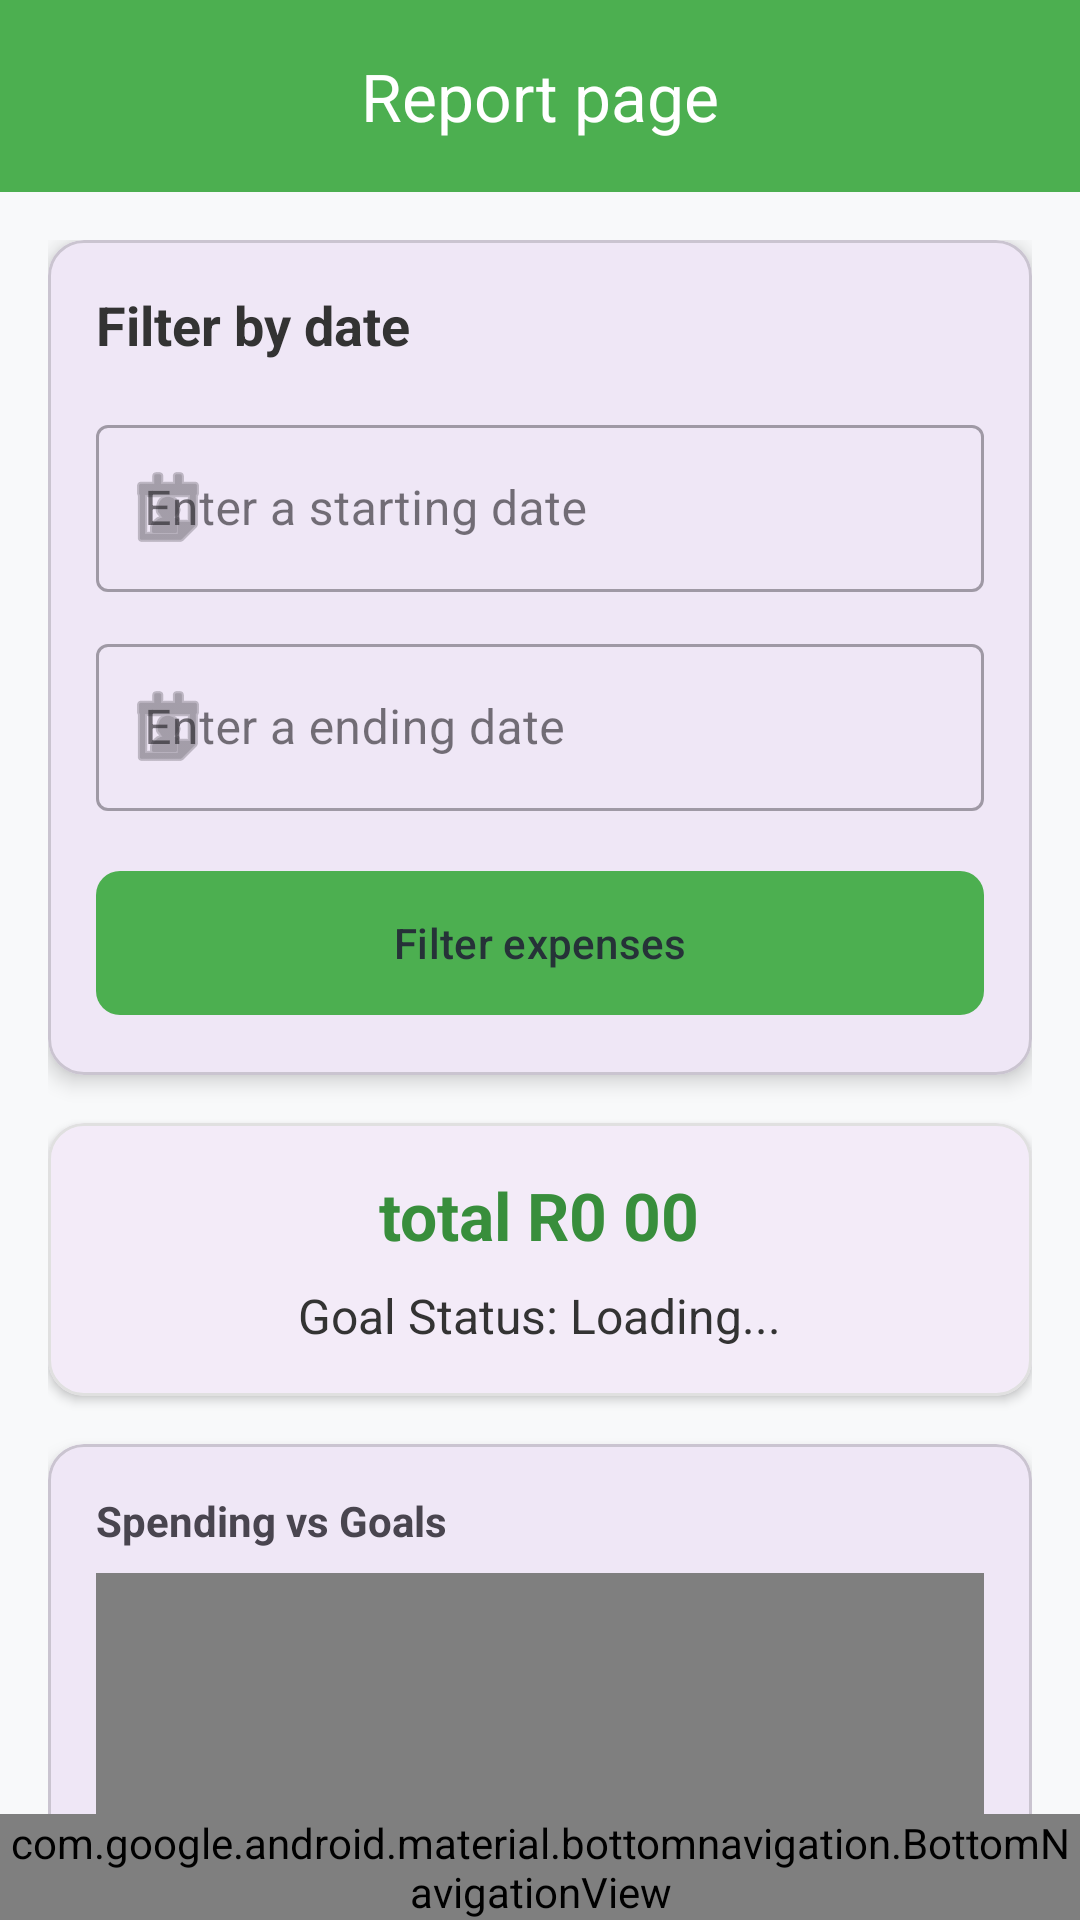

Write the Android layout XML for this screen, with the resource values it uses.
<!-- AndroidManifest.xml: application theme Theme.PROG7313KTPBudgetingApp -->
<!-- res/layout/activity_report_page.xml -->
<?xml version="1.0" encoding="utf-8"?>
<androidx.coordinatorlayout.widget.CoordinatorLayout xmlns:android="http://schemas.android.com/apk/res/android"
    xmlns:app="http://schemas.android.com/apk/res-auto"
    xmlns:tools="http://schemas.android.com/tools"
    android:id="@+id/main"
    android:layout_width="match_parent"
    android:layout_height="match_parent"
    android:background="#F8F9FA"
    tools:context=".ReportPage"
    tools:ignore="VisualLintSystemUi">

    <com.google.android.material.appbar.AppBarLayout
        android:layout_width="match_parent"
        android:layout_height="wrap_content"
        android:theme="@style/ThemeOverlay.MaterialComponents.Dark.ActionBar">

        <com.google.android.material.appbar.MaterialToolbar
            android:id="@+id/toolbar"
            android:layout_width="match_parent"
            android:layout_height="?attr/actionBarSize"
            android:background="#4CAF50"
            app:title="Report page"
            app:titleCentered="true"
            app:titleTextColor="#FFFFFF" />
    </com.google.android.material.appbar.AppBarLayout>

    <androidx.core.widget.NestedScrollView
        android:layout_width="match_parent"
        android:layout_height="match_parent"
        android:clipToPadding="false"
        android:paddingBottom="80dp"
        app:layout_behavior="@string/appbar_scrolling_view_behavior">

        <LinearLayout
            android:layout_width="match_parent"
            android:layout_height="wrap_content"
            android:orientation="vertical"
            android:padding="16dp">

            
            <com.google.android.material.card.MaterialCardView
                android:layout_width="match_parent"
                android:layout_height="wrap_content"
                android:layout_marginBottom="16dp"
                app:cardCornerRadius="12dp"
                app:cardElevation="4dp">

                <LinearLayout
                    android:layout_width="match_parent"
                    android:layout_height="wrap_content"
                    android:orientation="vertical"
                    android:padding="16dp">

                    <TextView
                        android:layout_width="wrap_content"
                        android:layout_height="wrap_content"
                        android:layout_marginBottom="16dp"
                        android:text="@string/filter_by_date"
                        android:textColor="#333333"
                        android:textSize="18sp"
                        android:textStyle="bold" />

                    <com.google.android.material.textfield.TextInputLayout
                        style="@style/Widget.MaterialComponents.TextInputLayout.OutlinedBox"
                        android:layout_width="match_parent"
                        android:layout_height="wrap_content"
                        android:layout_marginBottom="12dp"
                        android:hint="@string/enter_a_starting_date"
                        app:startIconDrawable="@android:drawable/ic_menu_my_calendar">

                        <com.google.android.material.textfield.TextInputEditText
                            android:id="@+id/startingDate"
                            android:layout_width="match_parent"
                            android:layout_height="wrap_content"
                            android:focusable="false"
                            android:inputType="date"
                            tools:ignore="TextContrastCheck,VisualLintTextFieldSize" />
                    </com.google.android.material.textfield.TextInputLayout>

                    <com.google.android.material.textfield.TextInputLayout
                        style="@style/Widget.MaterialComponents.TextInputLayout.OutlinedBox"
                        android:layout_width="match_parent"
                        android:layout_height="wrap_content"
                        android:layout_marginBottom="16dp"
                        android:hint="@string/enter_a_ending_date"
                        app:startIconDrawable="@android:drawable/ic_menu_my_calendar">

                        <com.google.android.material.textfield.TextInputEditText
                            android:id="@+id/endingDate"
                            android:layout_width="match_parent"
                            android:layout_height="wrap_content"
                            android:focusable="false"
                            android:inputType="date"
                            tools:ignore="TextContrastCheck,VisualLintTextFieldSize" />
                    </com.google.android.material.textfield.TextInputLayout>

                    <com.google.android.material.button.MaterialButton
                        android:id="@+id/filter_Expenses"
                        android:layout_width="match_parent"
                        android:layout_height="56dp"
                        android:text="@string/filter_expenses"
                        android:textAllCaps="false"
                        android:textColor="#263238"
                        app:backgroundTint="#4CAF50"
                        app:cornerRadius="8dp"
                        tools:ignore="VisualLintButtonSize" />

                </LinearLayout>
            </com.google.android.material.card.MaterialCardView>

            
            <com.google.android.material.card.MaterialCardView
                android:layout_width="match_parent"
                android:layout_height="wrap_content"
                android:layout_marginBottom="16dp"
                app:cardCornerRadius="12dp"
                app:cardElevation="2dp"
                app:strokeColor="#E0E0E0"
                app:strokeWidth="1dp">

                <LinearLayout
                    android:layout_width="match_parent"
                    android:layout_height="wrap_content"
                    android:gravity="center"
                    android:orientation="vertical"
                    android:padding="16dp">

                    <TextView
                        android:id="@+id/textView9"
                        android:layout_width="wrap_content"
                        android:layout_height="wrap_content"
                        android:text="@string/total_r0_00"
                        android:textColor="#388E3C"
                        android:textSize="22sp"
                        android:textStyle="bold" />

                    <TextView
                        android:id="@+id/goalStatusText"
                        android:layout_width="wrap_content"
                        android:layout_height="wrap_content"
                        android:layout_marginTop="8dp"
                        android:text="@string/goal_status_loading"
                        android:textColor="#333333"
                        android:textSize="16sp" />
                </LinearLayout>
            </com.google.android.material.card.MaterialCardView>

            
            <com.google.android.material.card.MaterialCardView
                android:layout_width="match_parent"
                android:layout_height="300dp"
                android:layout_marginBottom="16dp"
                app:cardCornerRadius="12dp"
                app:cardElevation="4dp">

                <LinearLayout
                    android:layout_width="match_parent"
                    android:layout_height="match_parent"
                    android:orientation="vertical"
                    android:padding="16dp">

                    <TextView
                        android:layout_width="wrap_content"
                        android:layout_height="wrap_content"
                        android:layout_marginBottom="8dp"
                        android:text="@string/spending_vs_goals"
                        android:textStyle="bold" />

                    <com.github.mikephil.charting.charts.HorizontalBarChart
                        android:id="@+id/goalChart"
                        android:layout_width="match_parent"
                        android:layout_height="match_parent" />
                </LinearLayout>
            </com.google.android.material.card.MaterialCardView>

            
            <com.google.android.material.card.MaterialCardView
                android:layout_width="match_parent"
                android:layout_height="400dp"
                android:layout_marginBottom="16dp"
                app:cardCornerRadius="12dp"
                app:cardElevation="4dp">

                <LinearLayout
                    android:layout_width="match_parent"
                    android:layout_height="match_parent"
                    android:orientation="vertical"
                    android:padding="16dp">

                    <TextView
                        android:layout_width="wrap_content"
                        android:layout_height="wrap_content"
                        android:layout_marginBottom="8dp"
                        android:text="@string/category_breakdown"
                        android:textStyle="bold" />

                    <com.github.mikephil.charting.charts.PieChart
                        android:id="@+id/categoryChart"
                        android:layout_width="match_parent"
                        android:layout_height="match_parent" />
                </LinearLayout>
            </com.google.android.material.card.MaterialCardView>

            
            <LinearLayout
                android:id="@+id/expenseListContainer"
                android:layout_width="match_parent"
                android:layout_height="wrap_content"
                android:orientation="vertical" />

        </LinearLayout>
    </androidx.core.widget.NestedScrollView>

    <com.google.android.material.bottomnavigation.BottomNavigationView
        android:id="@+id/bottom_navigation"
        android:layout_width="match_parent"
        android:layout_height="wrap_content"
        android:layout_gravity="bottom"
        android:background="?android:attr/windowBackground"
        app:labelVisibilityMode="labeled"
        app:menu="@menu/bottom_nav_menu"
        tools:ignore="VisualLintBottomNav" />

</androidx.coordinatorlayout.widget.CoordinatorLayout>
<!-- resources referenced by this layout -->
<resources>
  <string name="category_breakdown">Category Breakdown</string>
  <string name="enter_a_ending_date">Enter a ending date</string>
  <string name="enter_a_starting_date">Enter a starting date</string>
  <string name="filter_by_date">Filter by date</string>
  <string name="filter_expenses">Filter expenses</string>
  <string name="goal_status_loading">Goal Status: Loading...</string>
  <string name="spending_vs_goals">Spending vs Goals</string>
  <string name="total_r0_00">total R0 00</string>
  <style name="Theme.PROG7313KTPBudgetingApp" parent="Base.Theme.PROG7313KTPBudgetingApp" />
  <style name="Base.Theme.PROG7313KTPBudgetingApp" parent="Theme.Material3.DayNight.NoActionBar">
          
          
      </style>
</resources>
